Photos from the image-classification dataset "data" in the GitHub repository Zion74/PV-panel-classification. Its 3 classes are: no ash, little ash, fully covered in ash.

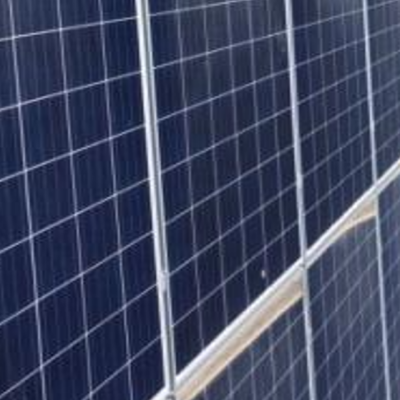
Label: no ash

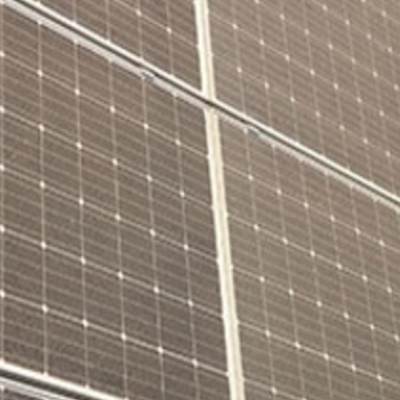
Label: little ash

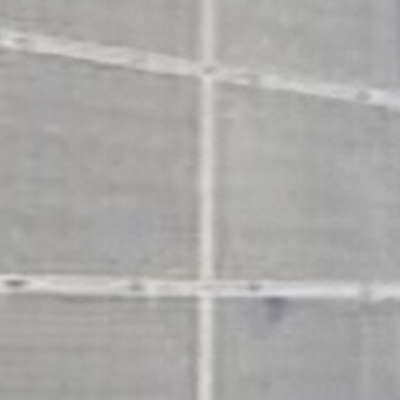
Label: fully covered in ash

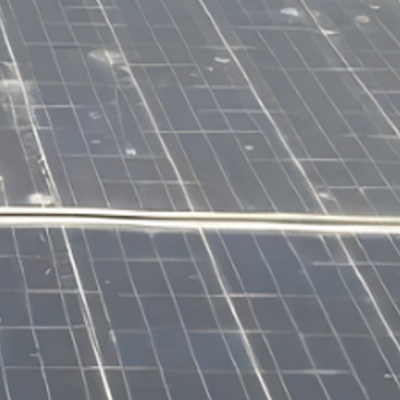
Label: little ash

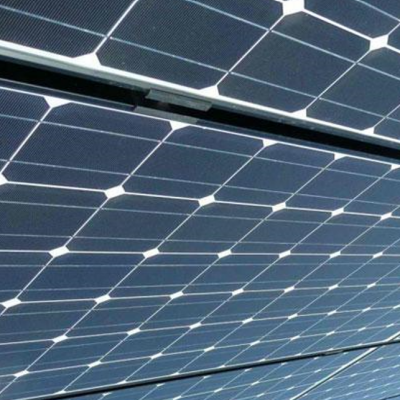
Label: no ash

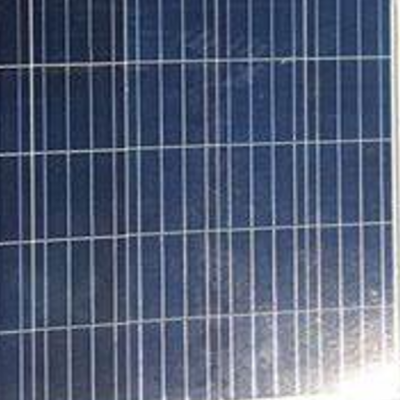
Label: no ash
